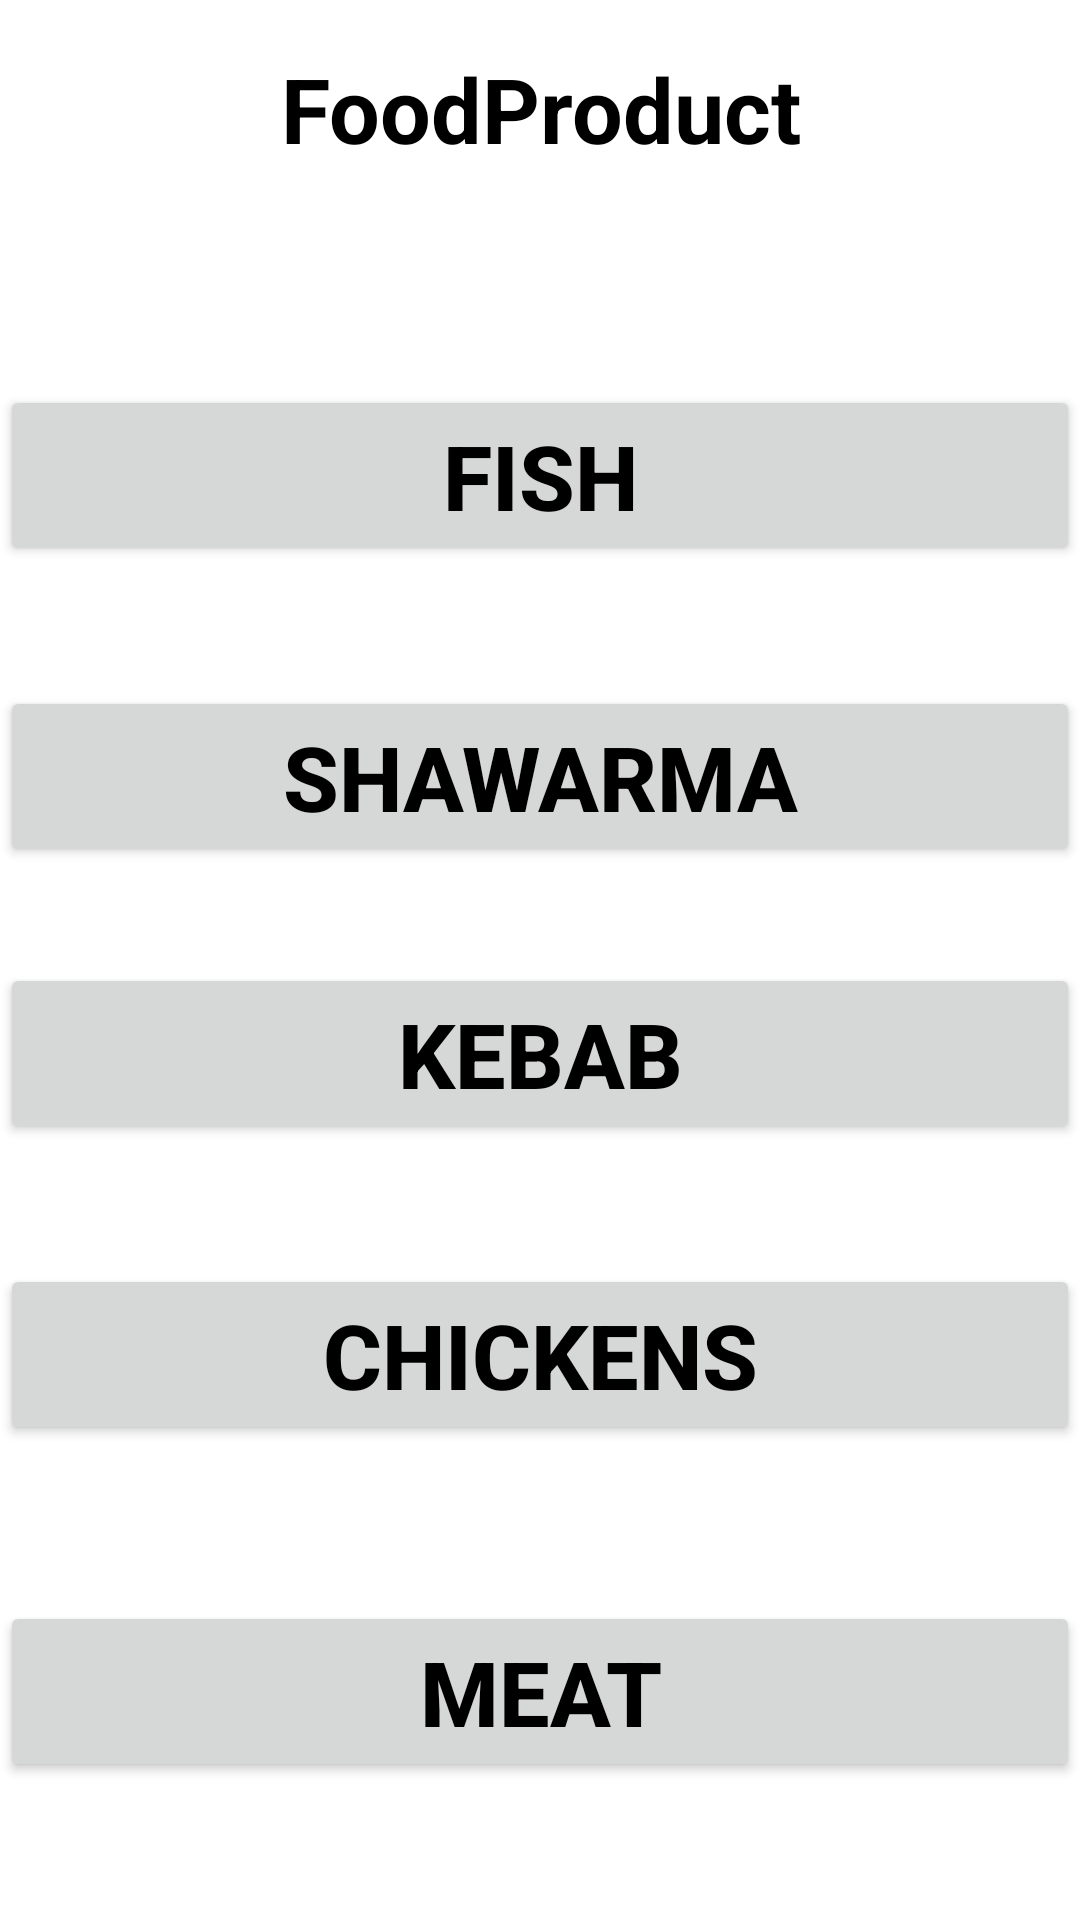

Android layout source for this screen:
<!-- AndroidManifest.xml: application theme Theme.GoogleAnaAssignment -->
<!-- res/layout/activity_food_product.xml -->
<?xml version="1.0" encoding="utf-8"?>
<androidx.constraintlayout.widget.ConstraintLayout xmlns:android="http://schemas.android.com/apk/res/android"
    xmlns:app="http://schemas.android.com/apk/res-auto"
    xmlns:tools="http://schemas.android.com/tools"
    android:layout_width="match_parent"
    android:layout_height="match_parent"
    tools:context=".FoodProduct">

    <TextView
        android:id="@+id/textView"
        android:layout_width="0dp"
        android:layout_height="wrap_content"
        android:layout_marginTop="16dp"
        android:gravity="center"
        android:text="FoodProduct"
        android:textColor="@color/black"
        android:textSize="30sp"
        android:textStyle="bold"
        app:layout_constraintEnd_toEndOf="parent"
        app:layout_constraintHorizontal_bias="0.0"
        app:layout_constraintStart_toStartOf="parent"
        app:layout_constraintTop_toTopOf="parent" />


    <Button
        android:id="@+id/fish"
        android:layout_width="0dp"
        android:layout_height="wrap_content"
        android:layout_marginTop="72dp"
        android:text="fish"
        android:textColor="@color/black"
        android:textSize="30sp"
        android:textStyle="bold"
        app:layout_constraintEnd_toEndOf="parent"
        app:layout_constraintHorizontal_bias="0.0"
        app:layout_constraintStart_toStartOf="parent"
        app:layout_constraintTop_toBottomOf="@+id/textView" />

    <Button
        android:id="@+id/Shawarma"
        android:layout_width="0dp"
        android:layout_height="wrap_content"
        android:layout_marginTop="40dp"
        android:text="Shawarma"
        android:textColor="@color/black"
        android:textSize="30sp"
        android:textStyle="bold"
        app:layout_constraintEnd_toEndOf="parent"
        app:layout_constraintHorizontal_bias="0.0"
        app:layout_constraintStart_toStartOf="parent"
        app:layout_constraintTop_toBottomOf="@+id/fish" />

    <Button
        android:id="@+id/kebab"
        android:layout_width="0dp"
        android:layout_height="wrap_content"
        android:layout_marginTop="32dp"
        android:text="kebab"
        android:textColor="@color/black"
        android:textSize="30sp"
        android:textStyle="bold"
        app:layout_constraintEnd_toEndOf="parent"
        app:layout_constraintHorizontal_bias="0.0"
        app:layout_constraintStart_toStartOf="parent"
        app:layout_constraintTop_toBottomOf="@+id/Shawarma" />

    <Button
        android:id="@+id/chickens"
        android:layout_width="0dp"
        android:layout_height="wrap_content"
        android:layout_marginTop="40dp"
        android:text="chickens"
        android:textColor="@color/black"
        android:textSize="30sp"
        android:textStyle="bold"
        app:layout_constraintEnd_toEndOf="parent"
        app:layout_constraintHorizontal_bias="0.0"
        app:layout_constraintStart_toStartOf="parent"
        app:layout_constraintTop_toBottomOf="@+id/kebab" />

    <Button
        android:id="@+id/Meat"
        android:layout_width="0dp"
        android:layout_height="wrap_content"
        android:layout_marginTop="52dp"
        android:text="Meat"
        android:textColor="@color/black"
        android:textSize="30sp"
        android:textStyle="bold"
        app:layout_constraintEnd_toEndOf="parent"
        app:layout_constraintHorizontal_bias="0.0"
        app:layout_constraintStart_toStartOf="parent"
        app:layout_constraintTop_toBottomOf="@+id/chickens" />

</androidx.constraintlayout.widget.ConstraintLayout>
<!-- resources referenced by this layout -->
<resources>
  <style name="Theme.GoogleAnaAssignment" parent="Theme.MaterialComponents.DayNight.DarkActionBar">
          
          <item name="colorPrimary">@color/purple_200</item>
          <item name="colorPrimaryVariant">@color/purple_700</item>
          <item name="colorOnPrimary">@color/white</item>
          
          <item name="colorSecondary">@color/teal_200</item>
          <item name="colorSecondaryVariant">@color/teal_700</item>
          <item name="colorOnSecondary">@color/black</item>
          
          <item name="android:statusBarColor" tools:targetApi="l">?attr/colorPrimaryVariant</item>
          
      </style>
  <!-- not gathered from this repository: default colours our renderer supplied (Android Studio template values) -->
  <color name="purple_200">#FFBB86FC</color>
  <color name="purple_700">#FF3700B3</color>
  <color name="teal_200">#FF03DAC5</color>
  <color name="teal_700">#FF018786</color>
  <color name="black">#FF000000</color>
  <color name="white">#FFFFFFFF</color>
</resources>
